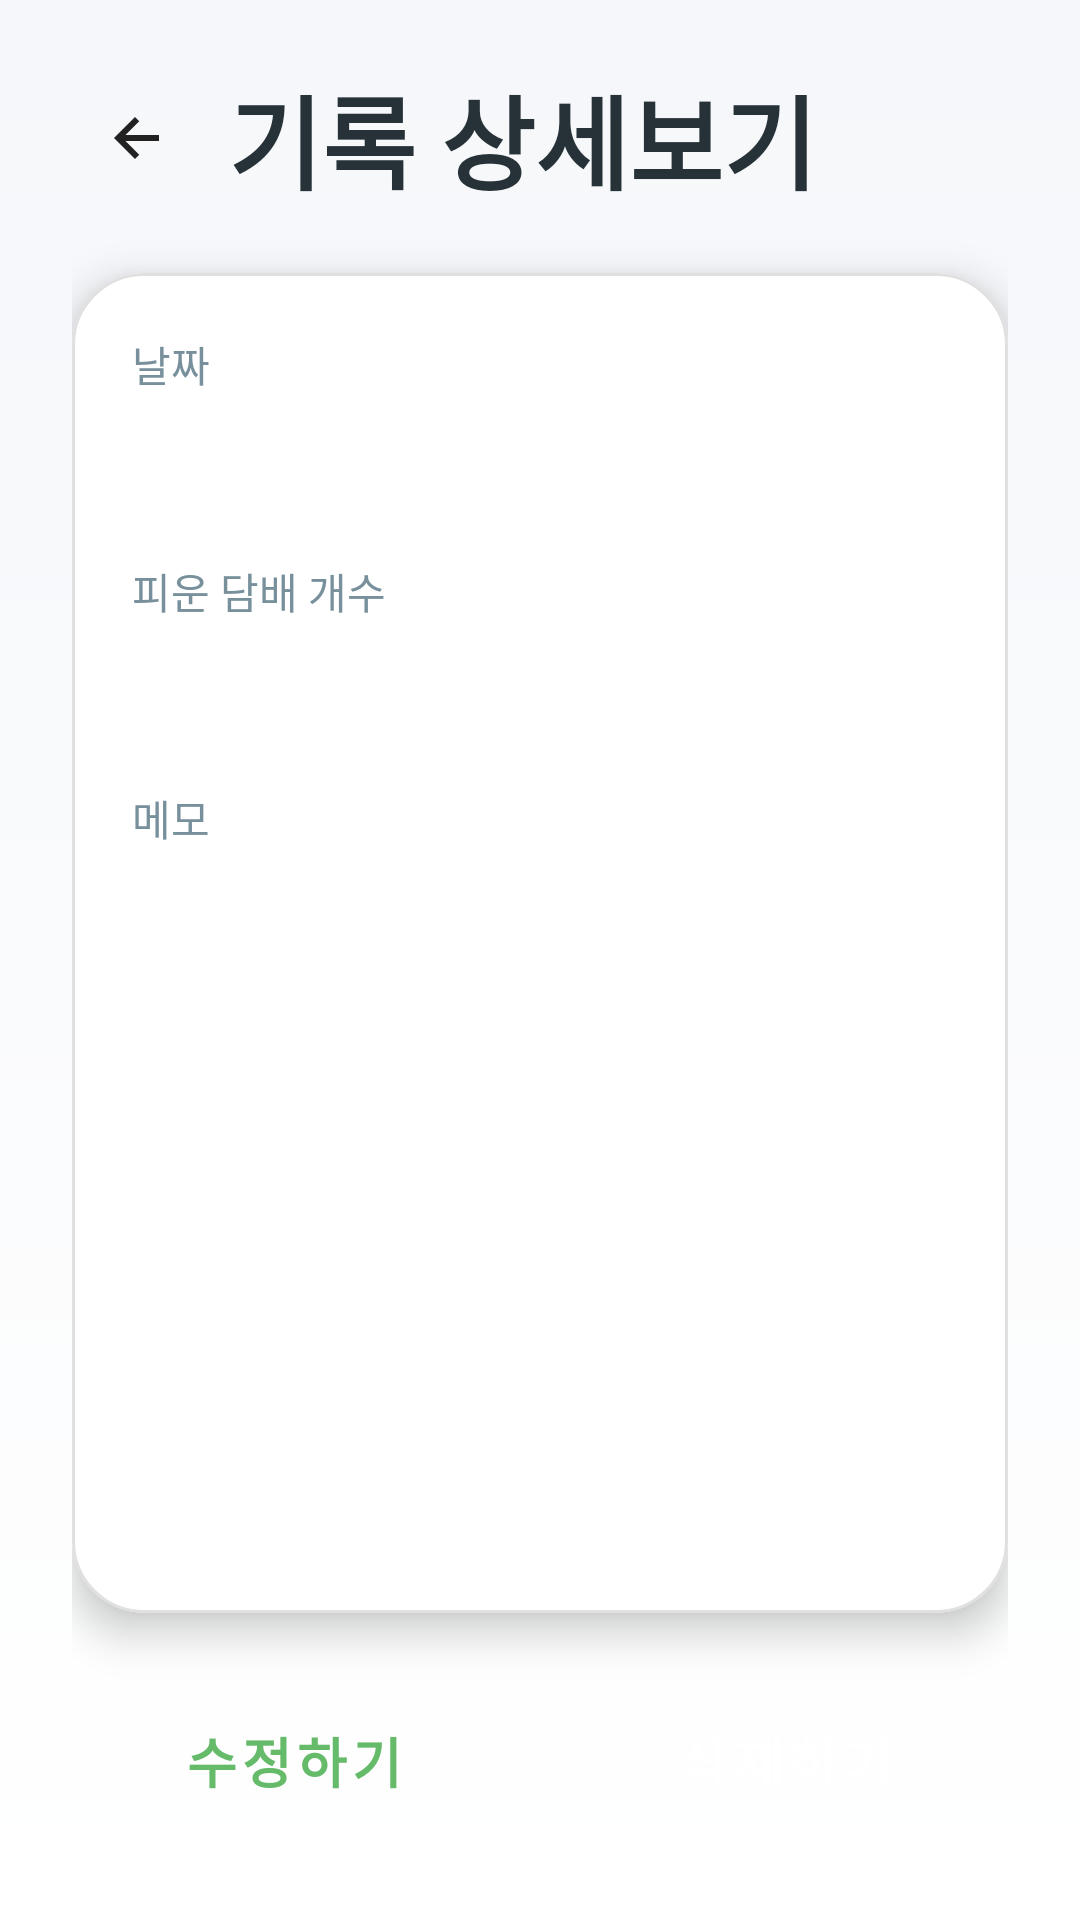

Produce the Android XML layout that renders to this screen, including the resource entries it uses.
<!-- AndroidManifest.xml: application theme Theme.JiminAndMinseok -->
<!-- res/layout/fragment_detail.xml -->
<?xml version="1.0" encoding="utf-8"?>
<androidx.constraintlayout.widget.ConstraintLayout xmlns:android="http://schemas.android.com/apk/res/android"
    xmlns:app="http://schemas.android.com/apk/res-auto"
    xmlns:tools="http://schemas.android.com/tools"
    android:layout_width="match_parent"
    android:layout_height="match_parent"
    android:background="@drawable/bg_gradient_light"
    android:padding="24dp"
    tools:context=".DetailFragment">

    <ImageButton
        android:id="@+id/btnBack"
        android:layout_width="44dp"
        android:layout_height="44dp"
        android:background="?attr/selectableItemBackgroundBorderless"
        android:contentDescription="Back"
        android:scaleType="center"
        android:src="@drawable/ic_back"
        app:layout_constraintStart_toStartOf="parent"
        app:layout_constraintTop_toTopOf="parent" />

    <TextView
        android:id="@+id/tvDetailTitle"
        android:layout_width="0dp"
        android:layout_height="wrap_content"
        android:layout_marginStart="8dp"
        android:text="기록 상세보기"
        android:textColor="@color/text_primary_light"
        android:textSize="34sp"
        android:textStyle="bold"
        app:layout_constraintStart_toEndOf="@id/btnBack"
        app:layout_constraintEnd_toEndOf="parent"
        app:layout_constraintTop_toTopOf="@id/btnBack"
        app:layout_constraintBottom_toBottomOf="@id/btnBack" />

    <com.google.android.material.card.MaterialCardView
        android:id="@+id/detailCard"
        style="@style/Widget.App.RoundCard"
        android:layout_width="0dp"
        android:layout_height="0dp"
        android:layout_marginTop="20dp"
        android:layout_marginBottom="20dp"
        app:layout_constraintTop_toBottomOf="@id/tvDetailTitle"
        app:layout_constraintBottom_toTopOf="@id/buttonLayout"
        app:layout_constraintStart_toStartOf="parent"
        app:layout_constraintEnd_toEndOf="parent">

        <androidx.core.widget.NestedScrollView
            android:layout_width="match_parent"
            android:layout_height="match_parent">

            <LinearLayout
                android:layout_width="match_parent"
                android:layout_height="wrap_content"
                android:orientation="vertical"
                android:padding="20dp">

                <TextView
                    android:id="@+id/tvDetailDateLabel"
                    android:layout_width="wrap_content"
                    android:layout_height="wrap_content"
                    android:text="날짜"
                    android:textColor="@color/text_secondary_light"
                    android:textSize="14sp" />

                <TextView
                    android:id="@+id/tvDetailDate"
                    android:layout_width="wrap_content"
                    android:layout_height="wrap_content"
                    android:layout_marginTop="4dp"
                    android:textColor="@color/text_primary_light"
                    android:textSize="20sp"
                    android:textStyle="bold"
                    tools:text="2024년 5월 21일" />

                <TextView
                    android:id="@+id/tvDetailCountLabel"
                    android:layout_width="wrap_content"
                    android:layout_height="wrap_content"
                    android:layout_marginTop="24dp"
                    android:text="피운 담배 개수"
                    android:textColor="@color/text_secondary_light"
                    android:textSize="14sp" />

                <TextView
                    android:id="@+id/tvDetailCount"
                    android:layout_width="wrap_content"
                    android:layout_height="wrap_content"
                    android:layout_marginTop="4dp"
                    android:textColor="@color/primary_mint_green"
                    android:textSize="20sp"
                    android:textStyle="bold"
                    tools:text="5개" />

                <TextView
                    android:id="@+id/tvDetailMemoLabel"
                    android:layout_width="wrap_content"
                    android:layout_height="wrap_content"
                    android:layout_marginTop="24dp"
                    android:text="메모"
                    android:textColor="@color/text_secondary_light"
                    android:textSize="14sp" />

                <TextView
                    android:id="@+id/tvDetailMemo"
                    android:layout_width="match_parent"
                    android:layout_height="wrap_content"
                    android:layout_marginTop="8dp"
                    android:textColor="@color/text_primary_light"
                    android:textSize="16sp"
                    android:lineSpacingExtra="6dp"
                    tools:text="오늘은 회식이 있어서 참기 힘들었다. 하지만 잘 참아냈다!" />

            </LinearLayout>
        </androidx.core.widget.NestedScrollView>
    </com.google.android.material.card.MaterialCardView>

    <LinearLayout
        android:id="@+id/buttonLayout"
        android:layout_width="0dp"
        android:layout_height="wrap_content"
        android:orientation="horizontal"
        app:layout_constraintBottom_toBottomOf="parent"
        app:layout_constraintStart_toStartOf="parent"
        app:layout_constraintEnd_toEndOf="parent">

        <Button
            android:id="@+id/btnEdit"
            style="@style/Widget.App.RoundButton"
            android:layout_width="0dp"
            android:layout_height="wrap_content"
            android:layout_weight="1"
            android:backgroundTint="@color/white"
            android:text="수정하기"
            android:textColor="@color/primary_mint_green"
            app:strokeColor="@color/primary_mint_green"
            app:strokeWidth="1dp" />

        <View
            android:layout_width="16dp"
            android:layout_height="0dp" />

        <Button
            android:id="@+id/btnDelete"
            style="@style/Widget.App.RoundButton"
            android:layout_width="0dp"
            android:layout_height="wrap_content"
            android:layout_weight="1"
            android:backgroundTint="@android:color/holo_red_dark"
            android:text="삭제하기"
            android:textColor="@color/white" />

    </LinearLayout>

</androidx.constraintlayout.widget.ConstraintLayout>
<!-- resources referenced by this layout -->
<resources>
  <color name="primary_mint_green">#66BB6A</color>
  <color name="text_primary_light">#263238</color>
  <color name="text_secondary_light">#78909C</color>
  <color name="white">#FFFFFFFF</color>
  <!-- drawable bg_gradient_light (drawable) -->
  <?xml version="1.0" encoding="utf-8"?>
  <shape xmlns:android="http://schemas.android.com/apk/res/android"
      android:shape="rectangle">
      <gradient
          android:type="linear"
          android:angle="270"
          android:startColor="@color/background_light_start"
          android:endColor="@color/background_light_end" />
  </shape>
  <!-- drawable ic_back (drawable) -->
  <?xml version="1.0" encoding="utf-8"?>
  <vector xmlns:android="http://schemas.android.com/apk/res/android"
      android:width="24dp"
      android:height="24dp"
      android:viewportWidth="24"
      android:viewportHeight="24">
      <path
          android:fillColor="#222222"
          android:pathData="M19,11H7.83l4.58,-4.59L11,5l-7,7 7,7 1.41,-1.41L7.83,13H19v-2z"/>
  </vector>
  <style name="Widget.App.RoundButton" parent="Widget.MaterialComponents.Button">
          <item name="cornerRadius">24dp</item>
          <item name="android:paddingTop">16dp</item>
          <item name="android:paddingBottom">16dp</item>
          <item name="android:textSize">18sp</item>
          <item name="android:textStyle">bold</item>
      </style>
  <style name="Widget.App.RoundCard" parent="Widget.MaterialComponents.CardView">
          <item name="cardBackgroundColor">@color/card_background_light</item>
          <item name="cardCornerRadius">24dp</item>
          <item name="cardElevation">8dp</item>
          <item name="strokeColor">@color/card_stroke_light</item>
          <item name="strokeWidth">1dp</item>
      </style>
  <style name="Theme.JiminAndMinseok" parent="Base.Theme.JiminAndMinseok" />
  <color name="background_light_start">#F5F7FA</color>
  <color name="background_light_end">#FFFFFF</color>
  <color name="card_background_light">#FFFFFF</color>
  <color name="card_stroke_light">#E0E0E0</color>
  <style name="Base.Theme.JiminAndMinseok" parent="Theme.Material3.DayNight.NoActionBar">
          
          <item name="colorPrimary">@color/primary_mint_green</item>
      </style>
</resources>
